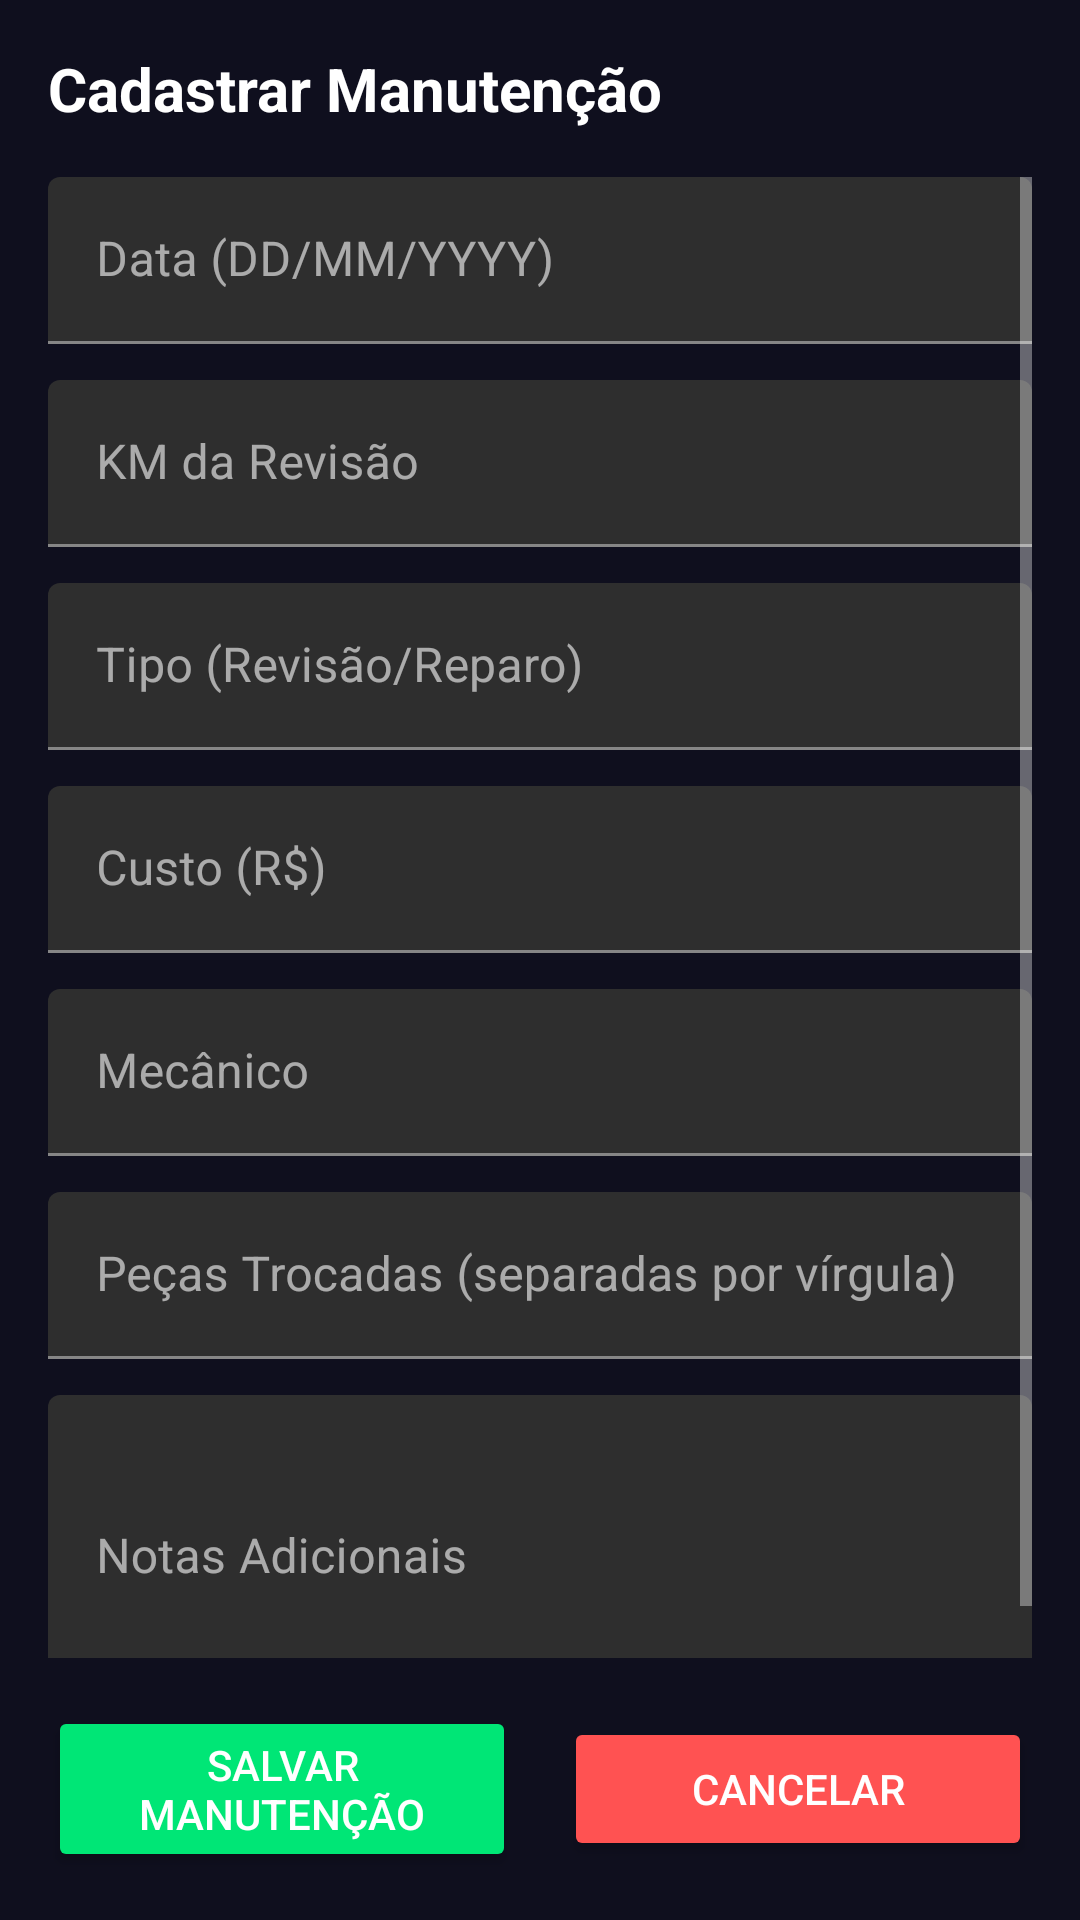

This screen was rendered from an Android layout file. Write that file and the resources it references.
<!-- AndroidManifest.xml: application theme Theme.MotoReviso -->
<!-- res/layout/activity_cadastro_manutencao.xml -->
<?xml version="1.0" encoding="utf-8"?>

<LinearLayout xmlns:android="http://schemas.android.com/apk/res/android"
    android:layout_width="match_parent"
    android:layout_height="match_parent"
    android:orientation="vertical"
    android:padding="16dp"
    android:background="@color/background">

    <TextView
        android:layout_width="match_parent"
        android:layout_height="wrap_content"
        android:text="@string/cadastro_manutencao"
        android:textSize="20sp"
        android:textStyle="bold"
        android:textColor="@color/text_primary"
        android:layout_marginBottom="16dp" />

    
    <LinearLayout
        android:id="@+id/layout_selecionar_veiculo"
        android:layout_width="match_parent"
        android:layout_height="wrap_content"
        android:orientation="vertical"
        android:layout_marginBottom="12dp"
        android:visibility="gone">

        <TextView
            android:layout_width="match_parent"
            android:layout_height="wrap_content"
            android:text="Selecionar Veículo *"
            android:textSize="14sp"
            android:textColor="@color/text_secondary"
            android:layout_marginBottom="4dp" />

        <Spinner
            android:id="@+id/spinner_veiculo"
            android:layout_width="match_parent"
            android:layout_height="48dp"
            android:background="@color/surface"
            android:padding="8dp" />

        <ProgressBar
            android:id="@+id/progress_carregando_veiculos"
            android:layout_width="wrap_content"
            android:layout_height="wrap_content"
            android:layout_gravity="center_horizontal"
            android:visibility="gone" />

    </LinearLayout>

    <ScrollView
        android:layout_width="match_parent"
        android:layout_height="0dp"
        android:layout_weight="1">

        <LinearLayout
            android:layout_width="match_parent"
            android:layout_height="wrap_content"
            android:orientation="vertical">

            <com.google.android.material.textfield.TextInputLayout
                android:layout_width="match_parent"
                android:layout_height="wrap_content"
                android:layout_marginBottom="12dp">
                <EditText
                    android:id="@+id/edt_data_manutencao"
                    android:layout_width="match_parent"
                    android:layout_height="wrap_content"
                    android:hint="Data (DD/MM/YYYY)"
                    android:inputType="text" />
            </com.google.android.material.textfield.TextInputLayout>

            <com.google.android.material.textfield.TextInputLayout
                android:layout_width="match_parent"
                android:layout_height="wrap_content"
                android:layout_marginBottom="12dp">
                <EditText
                    android:id="@+id/edt_km_manutencao"
                    android:layout_width="match_parent"
                    android:layout_height="wrap_content"
                    android:hint="KM da Revisão"
                    android:inputType="number" />
            </com.google.android.material.textfield.TextInputLayout>

            <com.google.android.material.textfield.TextInputLayout
                android:layout_width="match_parent"
                android:layout_height="wrap_content"
                android:layout_marginBottom="12dp">
                <EditText
                    android:id="@+id/edt_tipo_manutencao"
                    android:layout_width="match_parent"
                    android:layout_height="wrap_content"
                    android:hint="Tipo (Revisão/Reparo)"
                    android:inputType="text" />
            </com.google.android.material.textfield.TextInputLayout>

            <com.google.android.material.textfield.TextInputLayout
                android:layout_width="match_parent"
                android:layout_height="wrap_content"
                android:layout_marginBottom="12dp">
                <EditText
                    android:id="@+id/edt_custo"
                    android:layout_width="match_parent"
                    android:layout_height="wrap_content"
                    android:hint="Custo (R$)"
                    android:inputType="numberDecimal" />
            </com.google.android.material.textfield.TextInputLayout>

            <com.google.android.material.textfield.TextInputLayout
                android:layout_width="match_parent"
                android:layout_height="wrap_content"
                android:layout_marginBottom="12dp">
                <EditText
                    android:id="@+id/edt_mecanico"
                    android:layout_width="match_parent"
                    android:layout_height="wrap_content"
                    android:hint="Mecânico"
                    android:inputType="text" />
            </com.google.android.material.textfield.TextInputLayout>

            <com.google.android.material.textfield.TextInputLayout
                android:layout_width="match_parent"
                android:layout_height="wrap_content"
                android:layout_marginBottom="12dp">
                <EditText
                    android:id="@+id/edt_pecas"
                    android:layout_width="match_parent"
                    android:layout_height="wrap_content"
                    android:hint="Peças Trocadas (separadas por vírgula)"
                    android:inputType="text" />
            </com.google.android.material.textfield.TextInputLayout>

            <com.google.android.material.textfield.TextInputLayout
                android:layout_width="match_parent"
                android:layout_height="wrap_content"
                android:layout_marginBottom="12dp">
                <EditText
                    android:id="@+id/edt_notas"
                    android:layout_width="match_parent"
                    android:layout_height="wrap_content"
                    android:hint="Notas Adicionais"
                    android:inputType="textMultiLine"
                    android:minLines="3" />
            </com.google.android.material.textfield.TextInputLayout>

        </LinearLayout>

    </ScrollView>

    <LinearLayout
        android:layout_width="match_parent"
        android:layout_height="wrap_content"
        android:orientation="horizontal"
        android:layout_marginTop="16dp"
        android:gravity="center">

        <Button
            android:id="@+id/btn_salvar_manutencao"
            android:layout_width="0dp"
            android:layout_height="wrap_content"
            android:layout_weight="1"
            android:text="@string/salvar_manutencao"
            android:layout_marginEnd="8dp"
            android:backgroundTint="@color/green" />

        <Button
            android:id="@+id/btn_cancelar_manutencao"
            android:layout_width="0dp"
            android:layout_height="wrap_content"
            android:layout_weight="1"
            android:text="@string/cancelar"
            android:layout_marginStart="8dp"
            android:backgroundTint="@color/red" />

    </LinearLayout>

</LinearLayout>
<!-- resources referenced by this layout -->
<resources>
  <color name="background">#0F0F1E</color>
  <color name="green">#00E676</color>
  <color name="red">#FF5252</color>
  <color name="surface">#1A1A2E</color>
  <color name="text_primary">#FFFFFF</color>
  <color name="text_secondary">#A0A0B0</color>
  <string name="cadastro_manutencao">Cadastrar Manutenção</string>
  <string name="cancelar">Cancelar</string>
  <string name="salvar_manutencao">Salvar Manutenção</string>
  <style name="Theme.MotoReviso" parent="Theme.MaterialComponents.NoActionBar">
          <item name="colorPrimary">@color/primary</item>
          <item name="colorPrimaryVariant">@color/primary_dark</item>
          <item name="colorSecondary">@color/secondary</item>
          <item name="colorSecondaryVariant">@color/secondary_dark</item>
          <item name="android:colorBackground">@color/background</item>
          <item name="android:statusBarColor">@color/primary_dark</item>
          <item name="android:navigationBarColor">@color/primary</item>
          <item name="android:windowLightStatusBar">false</item>
          <item name="materialButtonStyle">@style/Widget.MotoReviso.Button</item>
      </style>
  <color name="primary">#1F1F2E</color>
  <color name="primary_dark">#0F0F1E</color>
  <color name="secondary">#00D4FF</color>
  <color name="secondary_dark">#00A8CC</color>
  <style name="Widget.MotoReviso.Button" parent="Widget.MaterialComponents.Button">
          <item name="cornerRadius">@dimen/corner_radius_md</item>
          <item name="android:textColor">@color/text_primary</item>
          <item name="android:textSize">@dimen/text_lg</item>
          <item name="android:minHeight">@dimen/button_height</item>
          <item name="backgroundTint">@color/secondary</item>
      </style>
  <dimen name="corner_radius_md">12dp</dimen>
  <dimen name="text_lg">16sp</dimen>
  <dimen name="button_height">48dp</dimen>
</resources>
